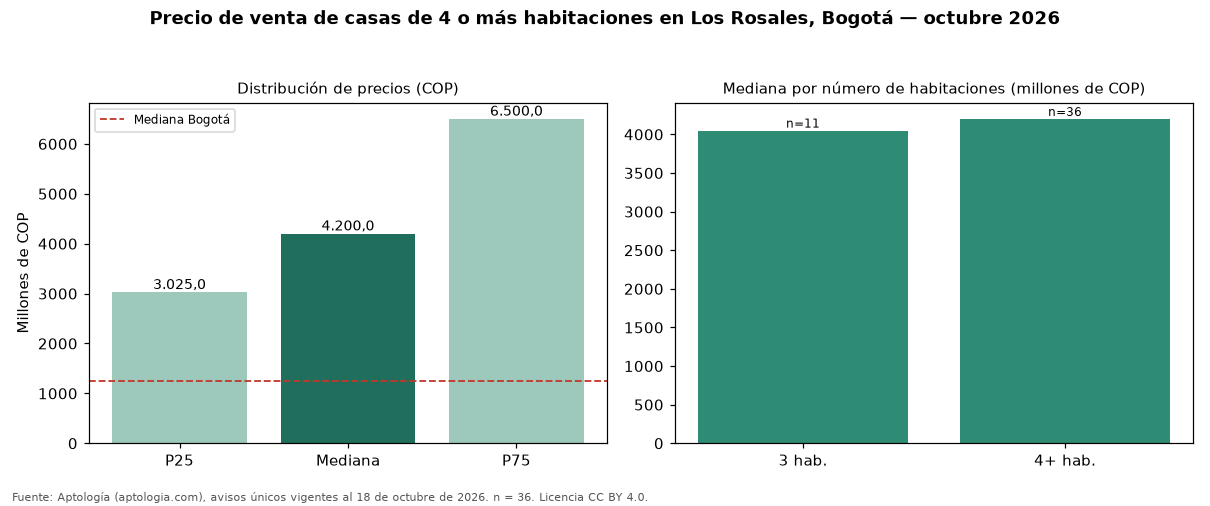

The file beside this chart, header and first rows:
seccion, metrica, valor_cop, n
precio, p25, 3025000000, 36
precio, mediana, 4200000000, 36
precio, p75, 6500000000, 36
cop_por_m2, p25, 4444444, 36
cop_por_m2, mediana, 8064516, 36
cop_por_m2, p75, 10460821, 36
area, area_mediana_m2, 600.0, 36
habitaciones, 3, 4050000000, 11
habitaciones, 4+, 4200000000, 36
administracion, mediana, 3000000, 5
estrato, moda, 6, 
parqueadero, porcentaje_con_parqueadero, 91.7, 36
ciudad, mediana_ciudad, 1250000000, 14121
ciudad, mediana_cop_por_m2_ciudad, 4477612, 14121
